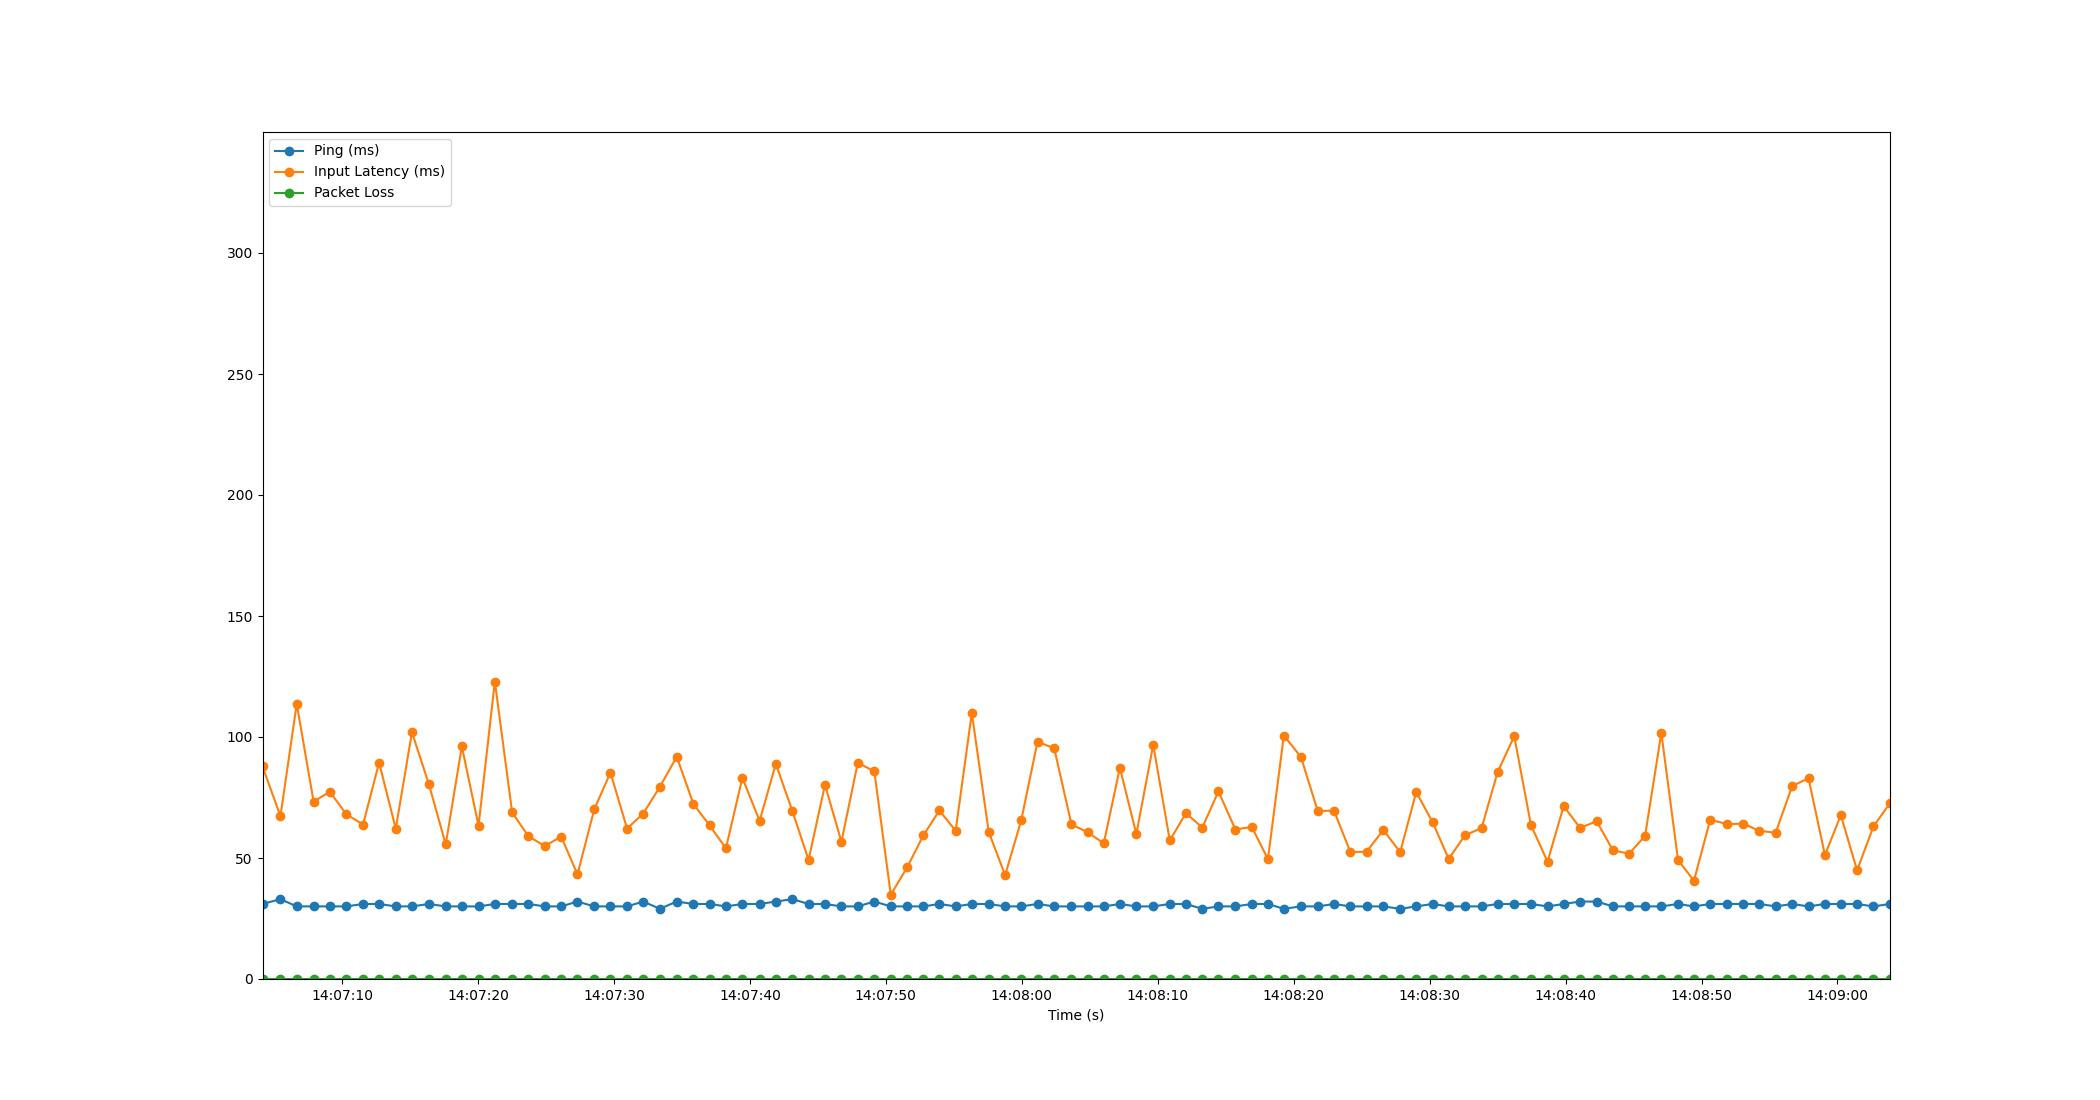

The table this chart was drawn from, first rows:
Time, Timestamp, Ping, Packet Loss, Input Latency
2.1457672119140625e-06, 2023-07-18 14:07:04.148515, 31, 0, 87.85
1.32, 2023-07-18 14:07:05.468228, 33, 0, 67.31
2.518, 2023-07-18 14:07:06.666645, 30, 0, 113.7
3.76, 2023-07-18 14:07:07.908223, 30, 0, 73.26
4.952, 2023-07-18 14:07:09.100226, 30, 0, 77.4
6.17, 2023-07-18 14:07:10.318366, 30, 0, 68.07
7.396, 2023-07-18 14:07:11.544085, 31, 0, 63.81
8.577, 2023-07-18 14:07:12.725387, 31, 0, 89.41
9.803, 2023-07-18 14:07:13.951323, 30, 0, 62.05
10.99, 2023-07-18 14:07:15.141505, 30, 0, 102
12.23, 2023-07-18 14:07:16.376213, 31, 0, 80.71
13.48, 2023-07-18 14:07:17.627374, 30, 0, 55.62
14.66, 2023-07-18 14:07:18.810364, 30, 0, 96.14
15.89, 2023-07-18 14:07:20.039175, 30, 0, 63.35
17.09, 2023-07-18 14:07:21.239904, 31, 0, 122.9
18.36, 2023-07-18 14:07:22.511997, 31, 0, 68.82
19.56, 2023-07-18 14:07:23.705249, 31, 0, 59
20.77, 2023-07-18 14:07:24.913622, 30, 0, 54.94
21.97, 2023-07-18 14:07:26.121310, 30, 0, 58.82
23.17, 2023-07-18 14:07:27.316211, 32, 0, 43.2
24.4, 2023-07-18 14:07:28.550670, 30, 0, 70.07
25.59, 2023-07-18 14:07:29.742653, 30, 0, 85.3
26.82, 2023-07-18 14:07:30.966073, 30, 0, 62.17
28.01, 2023-07-18 14:07:32.154731, 32, 0, 68.37
29.23, 2023-07-18 14:07:33.374332, 29, 0, 79.35
30.47, 2023-07-18 14:07:34.619145, 32, 0, 91.85
31.7, 2023-07-18 14:07:35.844263, 31, 0, 72.33
32.89, 2023-07-18 14:07:37.038676, 31, 0, 63.45
34.09, 2023-07-18 14:07:38.236063, 30, 0, 53.99
35.3, 2023-07-18 14:07:39.446466, 31, 0, 83.13
36.57, 2023-07-18 14:07:40.715656, 31, 0, 65.35
37.76, 2023-07-18 14:07:41.908208, 32, 0, 88.92
38.97, 2023-07-18 14:07:43.121503, 33, 0, 69.46
40.17, 2023-07-18 14:07:44.317406, 31, 0, 49.22
41.37, 2023-07-18 14:07:45.523147, 31, 0, 80.24
42.59, 2023-07-18 14:07:46.734591, 30, 0, 56.69
43.79, 2023-07-18 14:07:47.935986, 30, 0, 89.34
45, 2023-07-18 14:07:49.153339, 32, 0, 85.8
46.22, 2023-07-18 14:07:50.364230, 30, 0, 34.8
47.43, 2023-07-18 14:07:51.581647, 30, 0, 46.29
48.61, 2023-07-18 14:07:52.758134, 30, 0, 59.33
49.79, 2023-07-18 14:07:53.938427, 31, 0, 69.64
50.99, 2023-07-18 14:07:55.134102, 30, 0, 61.22
52.18, 2023-07-18 14:07:56.324247, 31, 0, 109.9
53.42, 2023-07-18 14:07:57.568225, 31, 0, 60.77
54.63, 2023-07-18 14:07:58.774627, 30, 0, 42.92
55.81, 2023-07-18 14:07:59.957776, 30, 0, 65.55
57.01, 2023-07-18 14:08:01.157798, 31, 0, 98.08
58.24, 2023-07-18 14:08:02.385409, 30, 0, 95.29
59.51, 2023-07-18 14:08:03.656216, 30, 0, 63.85
60.7, 2023-07-18 14:08:04.843733, 30, 0, 60.62
61.88, 2023-07-18 14:08:06.030119, 30, 0, 56.07
63.07, 2023-07-18 14:08:07.216340, 31, 0, 87.25
64.28, 2023-07-18 14:08:08.427010, 30, 0, 59.9
65.52, 2023-07-18 14:08:09.667703, 30, 0, 96.73
66.74, 2023-07-18 14:08:10.888239, 31, 0, 57.25
67.93, 2023-07-18 14:08:12.076222, 31, 0, 68.54
69.13, 2023-07-18 14:08:13.279590, 29, 0, 62.56
70.32, 2023-07-18 14:08:14.465823, 30, 0, 77.51
71.56, 2023-07-18 14:08:15.713208, 30, 0, 61.76
... 40 more rows
